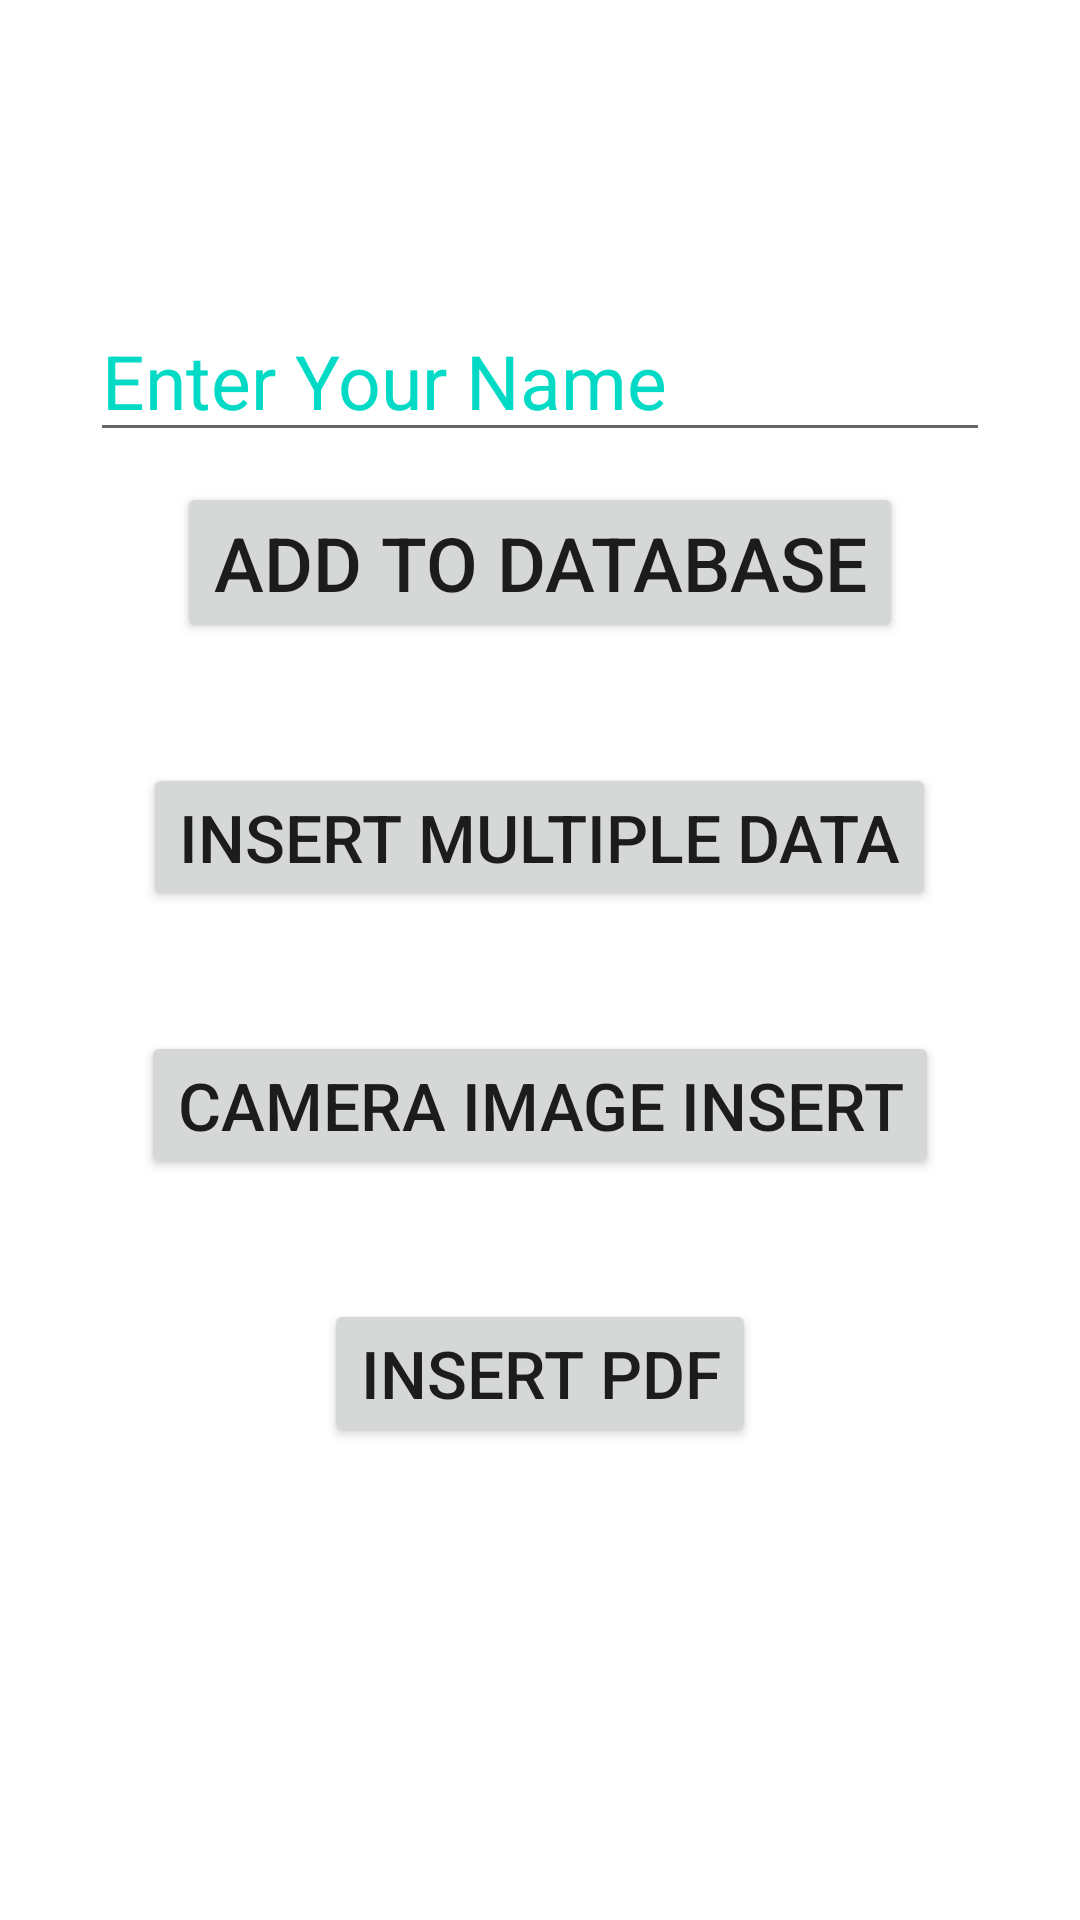

Layout XML and referenced resources for this Android screen:
<!-- AndroidManifest.xml: application theme Theme.FirebaseConnectionFragment -->
<!-- res/layout/activity_main.xml -->
<?xml version="1.0" encoding="utf-8"?>
<androidx.appcompat.widget.LinearLayoutCompat
    xmlns:android="http://schemas.android.com/apk/res/android"
    xmlns:app="http://schemas.android.com/apk/res-auto"
    xmlns:tools="http://schemas.android.com/tools"
    android:layout_width="match_parent"
    android:layout_height="match_parent"
    android:orientation="vertical"
    android:gravity="center_horizontal"
    tools:context=".MainActivity">

    <EditText
        android:layout_width="300dp"
        android:layout_height="wrap_content"
        android:id="@+id/txt1"
        android:layout_marginTop="100dp"
        android:hint="Enter Your Name"
        android:textColorHint="@color/teal_200"
        android:textSize="25sp"
        android:textColor="#000"/>

    <Button
        android:layout_width="wrap_content"
        android:layout_height="wrap_content"
        android:text="Add To DataBase"
        android:layout_marginTop="10dp"
        android:textSize="25sp"
        android:onClick="process"
        />


    <Button
        android:id="@+id/BtnMultipleData"
        android:layout_width="wrap_content"
        android:layout_height="wrap_content"
        android:layout_marginTop="40dp"
        android:text="Insert Multiple Data"
        android:textSize="22sp"/>

    <Button
        android:id="@+id/BtnCameraImage"
        android:layout_width="wrap_content"
        android:layout_height="wrap_content"
        android:layout_marginTop="40dp"
        android:text="Camera Image Insert"
        android:textSize="22sp"/>

    <Button
        android:id="@+id/btnPdf2"
        android:layout_width="wrap_content"
        android:layout_height="wrap_content"
        android:layout_marginTop="40dp"
        android:text="Insert Pdf"
        android:textSize="22sp"/>

</androidx.appcompat.widget.LinearLayoutCompat>
<!-- resources referenced by this layout -->
<resources>
  <color name="teal_200">#FF03DAC5</color>
  <style name="Theme.FirebaseConnectionFragment" parent="Theme.MaterialComponents.DayNight.NoActionBar">
          
          <item name="colorPrimary">@color/purple_500</item>
          <item name="colorPrimaryVariant">@color/purple_700</item>
          <item name="colorOnPrimary">@color/white</item>
          
          <item name="colorSecondary">@color/teal_200</item>
          <item name="colorSecondaryVariant">@color/teal_700</item>
          <item name="colorOnSecondary">@color/black</item>
          
          <item name="android:statusBarColor">?attr/colorPrimaryVariant</item>
          
      </style>
  <color name="purple_500">#FF6200EE</color>
  <color name="purple_700">#FF3700B3</color>
  <color name="white">#FFFFFFFF</color>
  <color name="teal_700">#FF018786</color>
  <color name="black">#FF000000</color>
</resources>
